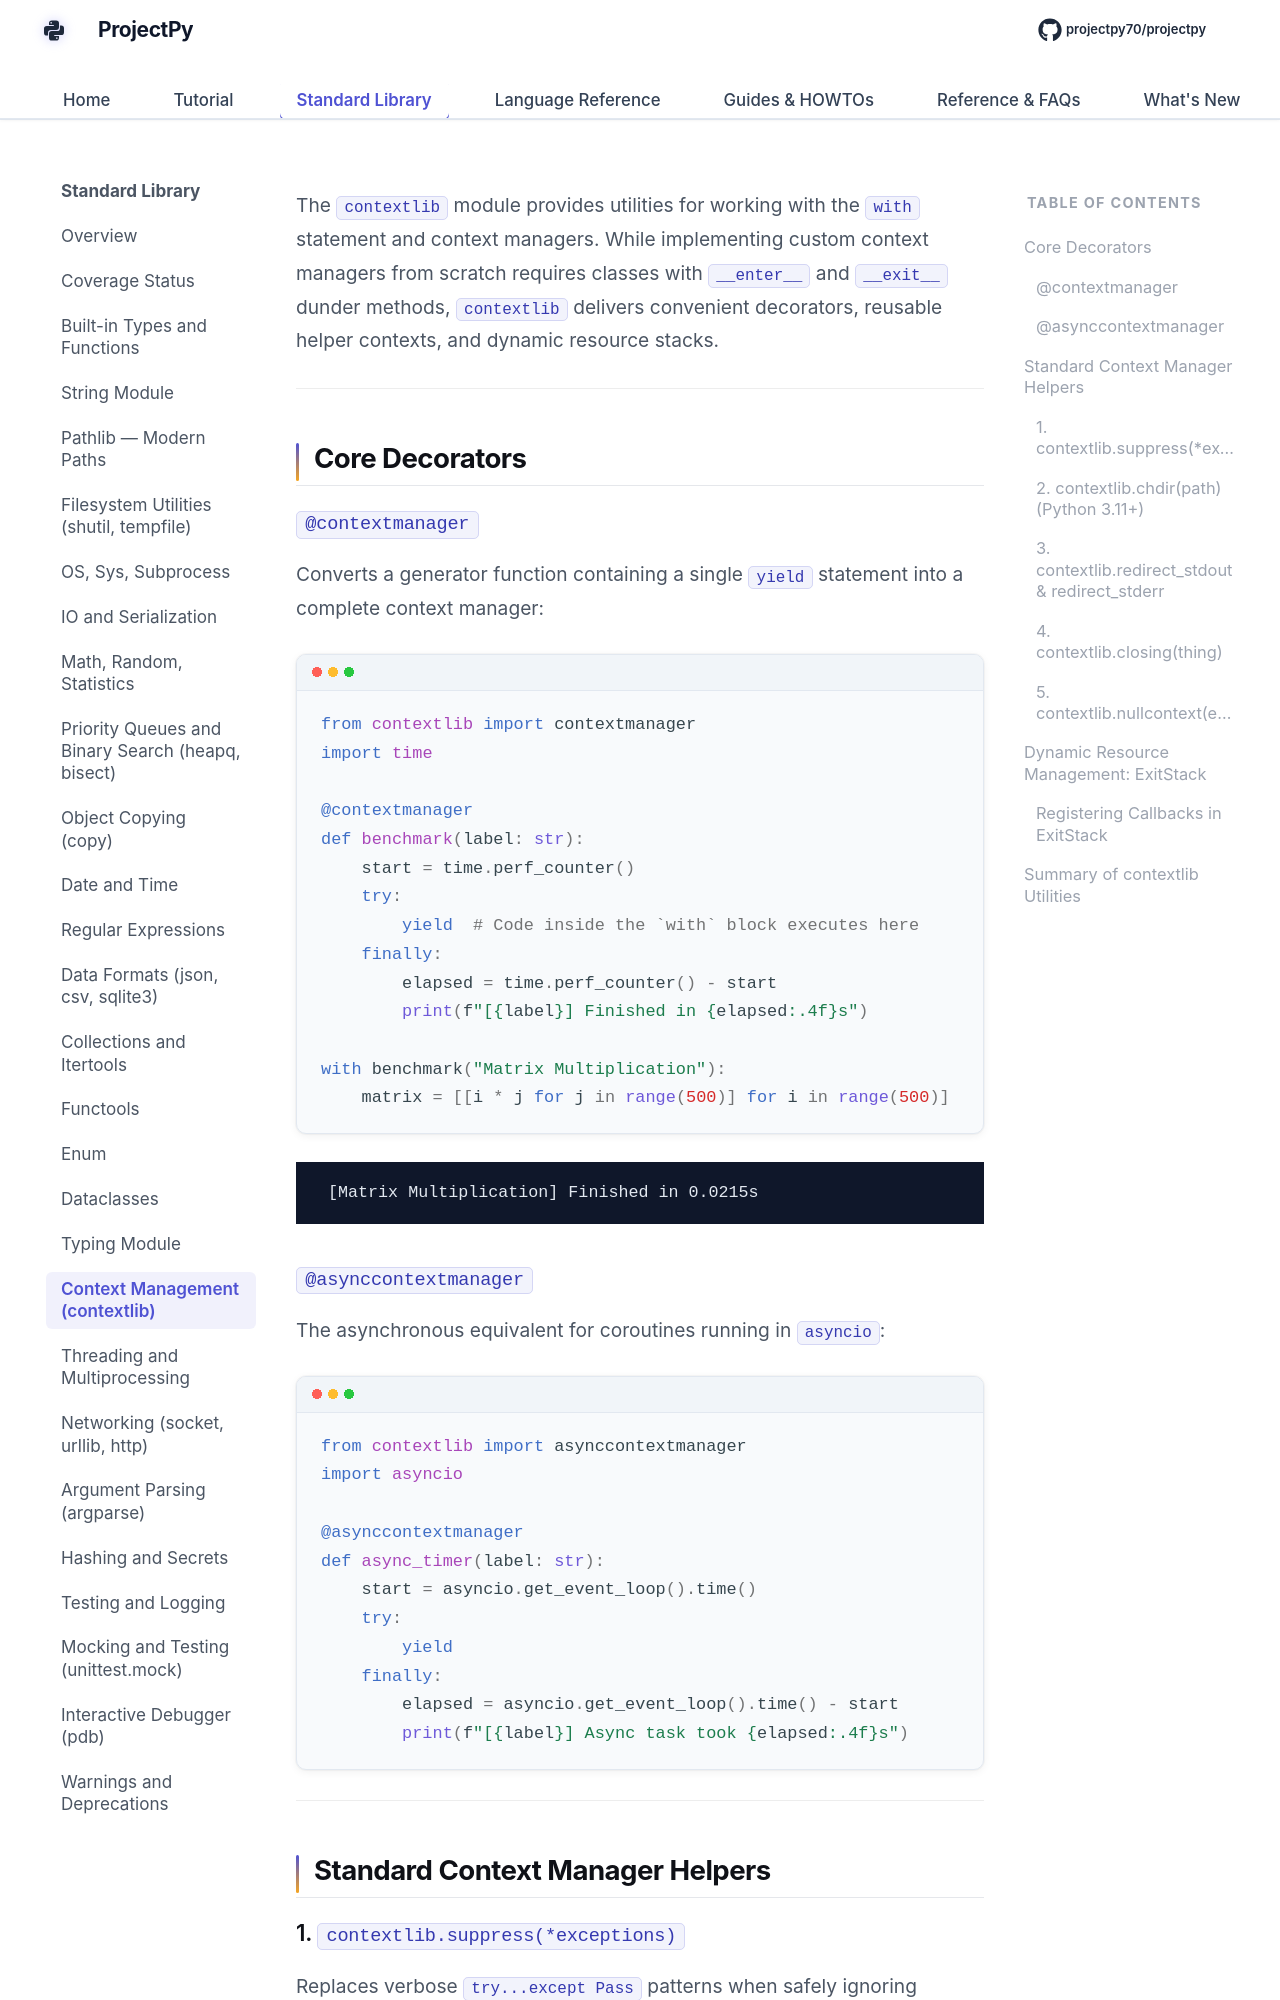

repository: Sdas2003810/projectpy · page: standard-library/contextlib/index.html · generator: mkdocs

# `contextlib` — Utilities for `with`-statement Contexts

The `contextlib` module provides utilities for working with the `with` statement and context managers. While implementing custom context managers from scratch requires classes with `__enter__` and `__exit__` dunder methods, `contextlib` delivers convenient decorators, reusable helper contexts, and dynamic resource stacks.

---

## Core Decorators

### `@contextmanager`

Converts a generator function containing a single `yield` statement into a complete context manager:

```python
from contextlib import contextmanager
import time

@contextmanager
def benchmark(label: str):
    start = time.perf_counter()
    try:
        yield  # Code inside the `with` block executes here
    finally:
        elapsed = time.perf_counter() - start
        print(f"[{label}] Finished in {elapsed:.4f}s")

with benchmark("Matrix Multiplication"):
    matrix = [[i * j for j in range(500)] for i in range(500)]
```

<div class="terminal-output">
[Matrix Multiplication] Finished in 0.0215s
</div>

### `@asynccontextmanager`

The asynchronous equivalent for coroutines running in `asyncio`:

```python
from contextlib import asynccontextmanager
import asyncio

@asynccontextmanager
def async_timer(label: str):
    start = asyncio.get_event_loop().time()
    try:
        yield
    finally:
        elapsed = asyncio.get_event_loop().time() - start
        print(f"[{label}] Async task took {elapsed:.4f}s")
```

---

## Standard Context Manager Helpers
